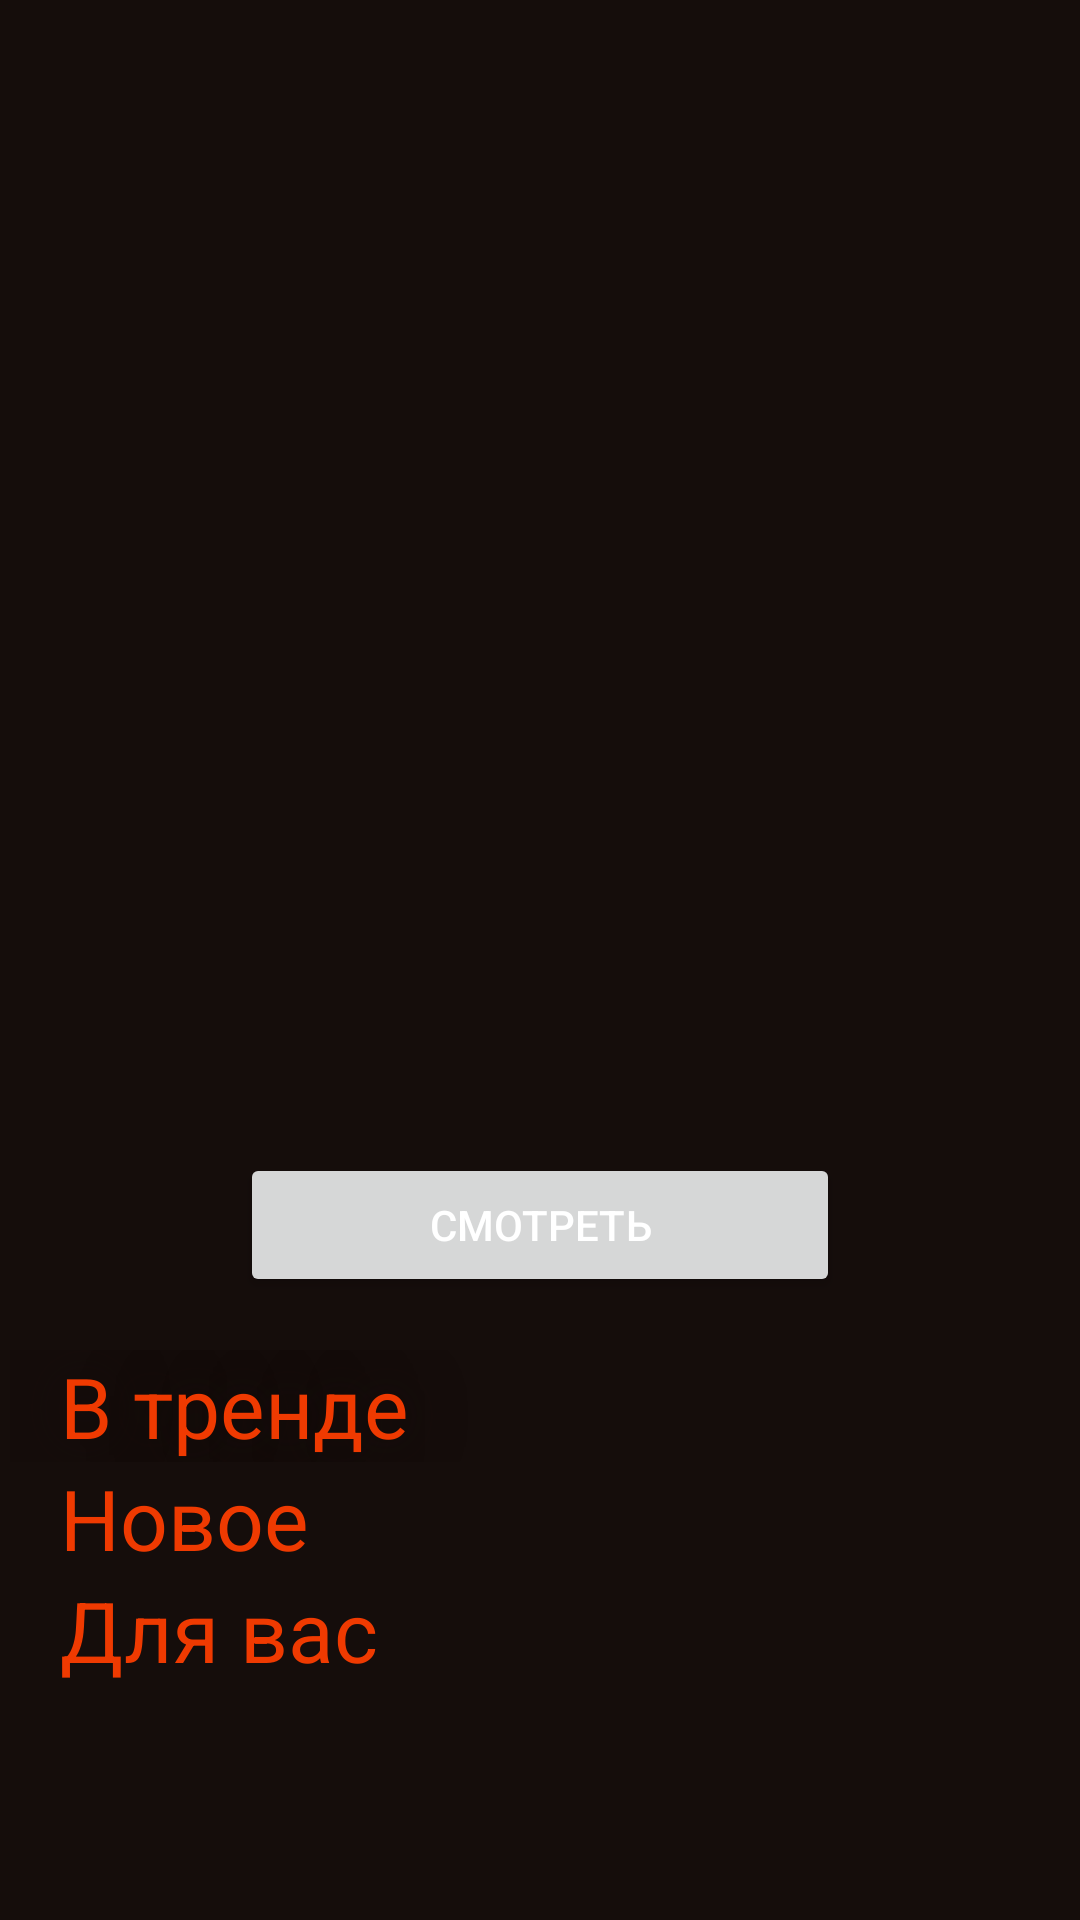

The Android layout XML behind this screen, and the referenced resources:
<!-- AndroidManifest.xml: application theme Theme.SignInUp -->
<!-- res/layout/fragment_main.xml -->
<?xml version="1.0" encoding="utf-8"?>
<androidx.constraintlayout.widget.ConstraintLayout xmlns:android="http://schemas.android.com/apk/res/android"
    xmlns:app="http://schemas.android.com/apk/res-auto"
    xmlns:tools="http://schemas.android.com/tools"
    android:layout_width="match_parent"
    android:layout_height="match_parent"
    android:background="@color/mybackgound"
    tools:context=".ui.home.HomeFragment">

    <androidx.constraintlayout.widget.ConstraintLayout
        android:layout_width="match_parent"
        android:layout_height="450dp"
        app:layout_constraintEnd_toEndOf="parent"
        app:layout_constraintStart_toStartOf="parent"
        app:layout_constraintTop_toTopOf="parent">

        <ImageView
            android:id="@+id/imageView3"
            android:layout_width="wrap_content"
            android:layout_height="500dp"
            android:clickable="true"
            android:onClick="onClick"
            android:scaleType="center"
            android:src="@drawable/errimg"
            app:layout_constraintEnd_toEndOf="parent"
            app:layout_constraintStart_toStartOf="parent"
            app:layout_constraintTop_toTopOf="parent"
            app:srcCompat="@drawable/errimg" />

        <Button
            android:id="@+id/button"
            android:layout_width="200dp"
            android:layout_height="wrap_content"
            android:onClick="onClick"
            android:text="Смотреть"
            app:layout_constraintBottom_toBottomOf="@+id/imageView3"
            app:layout_constraintEnd_toEndOf="parent"
            app:layout_constraintStart_toStartOf="parent"
            app:layout_constraintTop_toTopOf="parent"
            app:layout_constraintVertical_bias="0.85" />
    </androidx.constraintlayout.widget.ConstraintLayout>

    <ScrollView
        android:id="@+id/scrollView2"
        android:layout_width="0dp"
        android:layout_height="0dp"
        android:background="@android:color/transparent"
        app:layout_constraintBottom_toBottomOf="parent"
        app:layout_constraintEnd_toEndOf="parent"
        app:layout_constraintStart_toStartOf="parent"
        app:layout_constraintTop_toTopOf="parent">

        <LinearLayout
            android:layout_width="match_parent"
            android:layout_height="match_parent"
            android:gravity="bottom"
            android:orientation="vertical">

            <TextView
                android:id="@+id/textView4"
                android:layout_width="match_parent"
                android:layout_height="450dp"
                android:clickable="true"
                android:onClick="onClick" />

            <TextView
                android:id="@+id/textView"
                android:layout_width="match_parent"
                android:layout_height="wrap_content"
                android:background="@color/mybackgound"
                android:paddingLeft="20dp"
                android:shadowColor="@color/mybackgound"
                android:shadowRadius="50"
                android:text="В тренде"
                android:textColor="@color/myorange"
                android:textSize="28sp" />

            <androidx.recyclerview.widget.RecyclerView
                android:id="@+id/recTrend"
                android:layout_width="match_parent"
                android:layout_height="match_parent"
                android:layout_gravity="center_horizontal|center_vertical"
                android:background="@color/mybackgound"
                android:orientation="horizontal"
                android:paddingLeft="20dp"
                app:layoutManager="androidx.recyclerview.widget.LinearLayoutManager" />

            <TextView
                android:id="@+id/textView2"
                android:layout_width="match_parent"
                android:layout_height="wrap_content"
                android:layout_weight="1"
                android:background="@color/mybackgound"
                android:paddingLeft="20dp"
                android:text="Новое"
                android:textColor="@color/myorange"
                android:textSize="28sp" />

            <androidx.recyclerview.widget.RecyclerView
                android:id="@+id/recNew"
                android:layout_width="match_parent"
                android:layout_height="match_parent"
                android:background="@color/mybackgound"
                android:orientation="horizontal"
                android:paddingLeft="20dp"
                app:layoutManager="androidx.recyclerview.widget.LinearLayoutManager">

            </androidx.recyclerview.widget.RecyclerView>

            <TextView
                android:id="@+id/textView5"
                android:layout_width="match_parent"
                android:layout_height="wrap_content"
                android:paddingLeft="20dp"
                android:text="Для вас"
                android:textColor="@color/myorange"
                android:textSize="28sp" />

            <androidx.recyclerview.widget.RecyclerView
                android:id="@+id/recForyou"
                android:layout_width="match_parent"
                android:layout_height="match_parent"
                android:background="@color/mybackgound"
                android:orientation="horizontal"
                android:paddingLeft="20dp"
                app:layoutManager="androidx.recyclerview.widget.LinearLayoutManager" />

        </LinearLayout>
    </ScrollView>


</androidx.constraintlayout.widget.ConstraintLayout>
<!-- resources referenced by this layout -->
<resources>
  <color name="mybackgound">#150D0B</color>
  <color name="myorange">#EF3A01</color>
  <style name="Theme.SignInUp" parent="Theme.MaterialComponents.DayNight.DarkActionBar">
          
          <item name="colorPrimary">@color/myorange</item>
          <item name="colorPrimaryVariant">@color/myorange</item>
          <item name="colorOnPrimary">@color/white</item>
          
          <item name="colorSecondary">@color/mygrey</item>
          <item name="colorSecondaryVariant">@color/mygrey</item>
          <item name="colorOnSecondary">@color/black</item>
          
          <item name="android:statusBarColor">@color/mybackgound</item>
          
          <item name="android:navigationBarColor">@color/mybackgound</item>
          <item name="navigationIconTint">@color/myorange</item>
          <item name="navigationIcon">@color/mygrey</item>
      </style>
  <color name="white">#FFFFFFFF</color>
  <color name="mygrey">#757575</color>
  <color name="black">#FF000000</color>
</resources>
